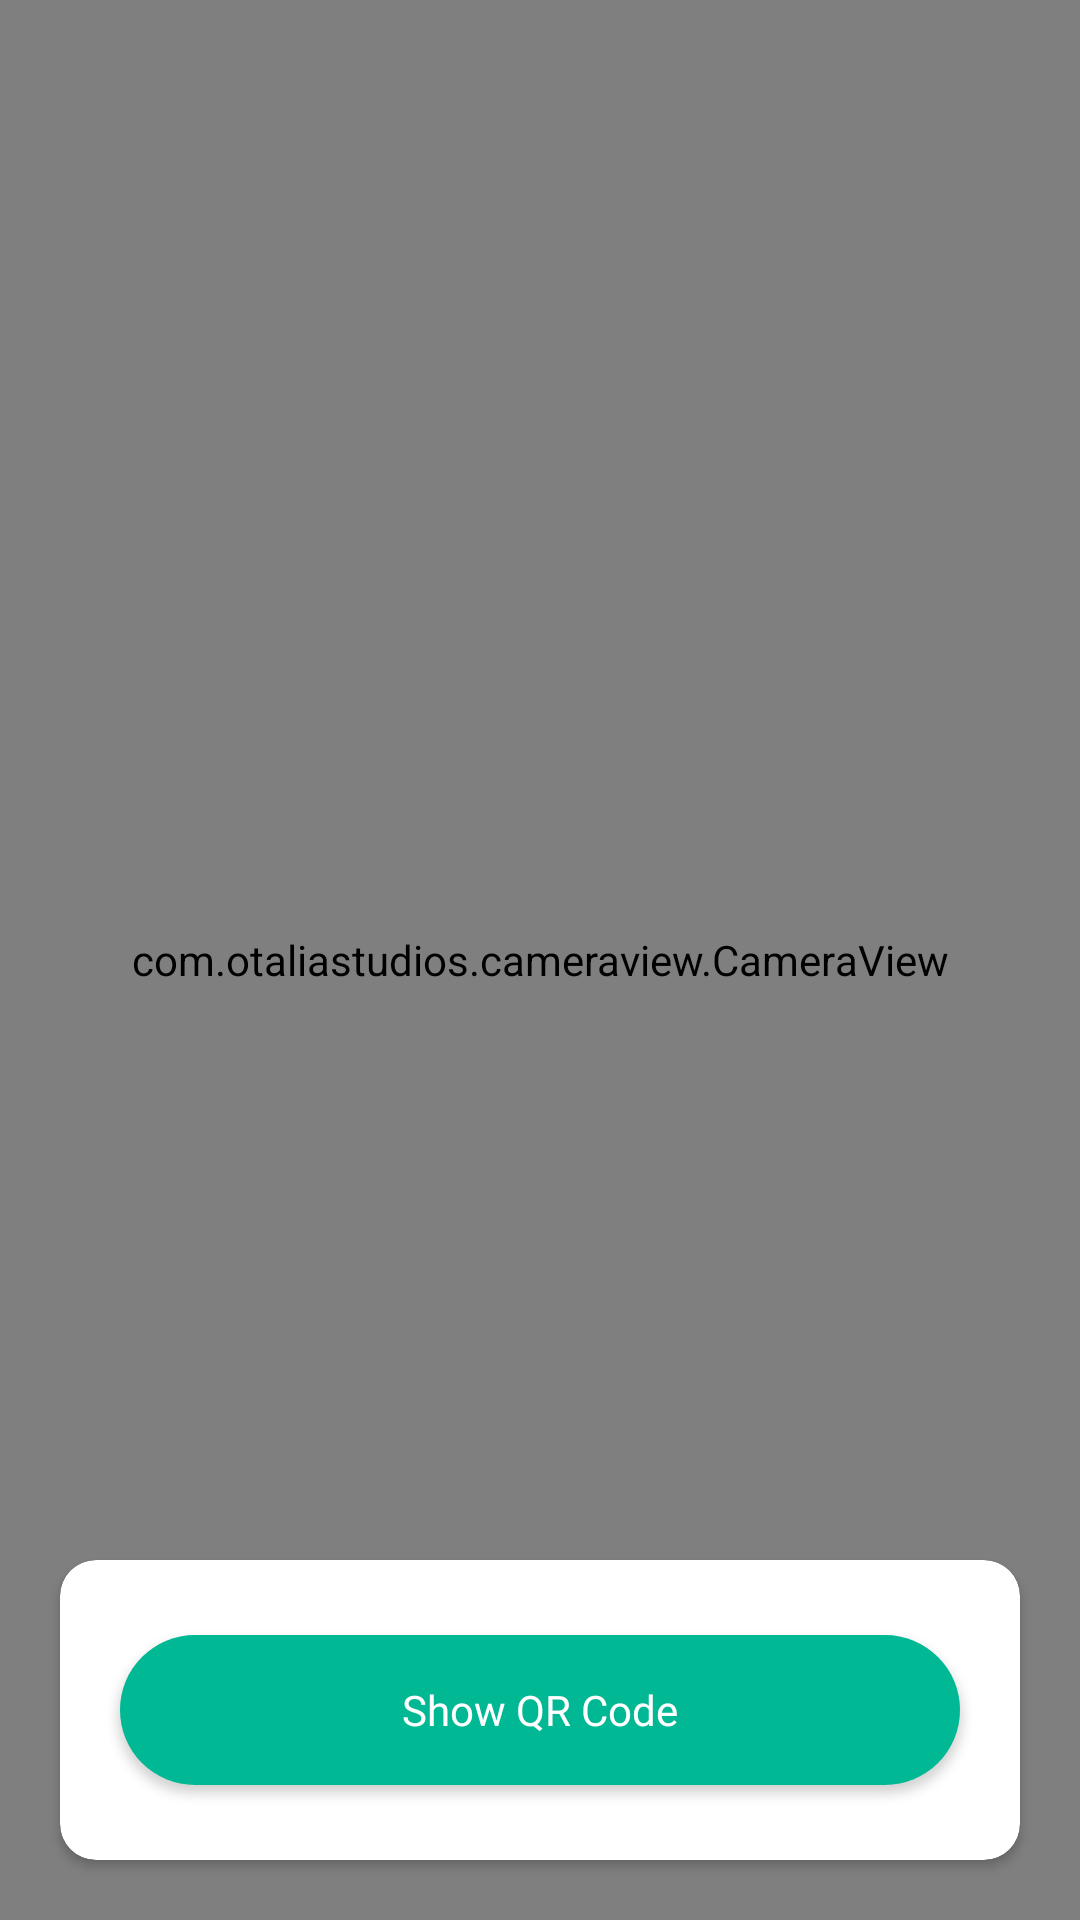

The Android layout XML behind this screen, and the referenced resources:
<!-- AndroidManifest.xml: application theme AppTheme -->
<!-- res/layout/activity_q_r.xml -->
<?xml version="1.0" encoding="utf-8"?>
<RelativeLayout xmlns:android="http://schemas.android.com/apk/res/android"
    xmlns:app="http://schemas.android.com/apk/res-auto"
    xmlns:tools="http://schemas.android.com/tools"
    android:layout_width="match_parent"
    android:layout_height="match_parent"
    tools:context=".QRActivity">

    <androidx.cardview.widget.CardView
        android:id="@+id/QR_card"
        android:layout_width="match_parent"
        android:layout_height="350dp"
        android:layout_centerInParent="true"
        android:layout_margin="40dp"
        android:padding="20dp"
        android:visibility="gone">

        <ImageView
            android:id="@+id/user_QR"
            android:layout_width="match_parent"
            android:layout_height="match_parent"
            android:layout_gravity="center" />

    </androidx.cardview.widget.CardView>

    <FrameLayout
        android:id="@+id/camera_frame"
        android:layout_width="match_parent"
        android:layout_height="match_parent">

        <com.otaliastudios.cameraview.CameraView
            android:id="@+id/camera_view"
            android:layout_width="match_parent"
            android:layout_height="match_parent" />
    </FrameLayout>

    <androidx.cardview.widget.CardView
        android:layout_width="match_parent"
        android:layout_height="100dp"
        android:layout_alignParentBottom="true"
        android:layout_margin="20dp"
        android:padding="20dp"
        app:cardCornerRadius="12dp">

        <LinearLayout
            android:layout_width="match_parent"
            android:layout_height="match_parent"
            android:orientation="horizontal">

            <Button
                android:id="@+id/btn_show_qr"
                android:layout_width="0dp"
                android:layout_height="50dp"
                android:layout_gravity="center"
                android:layout_marginHorizontal="20dp"
                android:layout_weight="50"
                android:background="@drawable/button_green"
                android:fontFamily="@font/geomanistregular"
                android:text="Show QR Code"
                android:textAllCaps="false"
                android:textColor="@color/white" />

        </LinearLayout>

    </androidx.cardview.widget.CardView>
</RelativeLayout>
<!-- resources referenced by this layout -->
<resources>
  <color name="white">#ffffff</color>
  <!-- drawable button_green (drawable) -->
  <?xml version="1.0" encoding="utf-8"?>
  <selector xmlns:android="http://schemas.android.com/apk/res/android">
      <item>
          <shape android:shape="rectangle">
              <solid android:color="#00B894" />
              <corners android:radius="25dp" />
          </shape>
      </item>
  </selector>
  <style name="AppTheme" parent="Theme.AppCompat.Light.NoActionBar">
          
          <item name="colorPrimary">@color/colorPrimary</item>
          <item name="colorPrimaryDark">@color/colorPrimaryDark</item>
          <item name="colorAccent">@color/colorAccent</item>
      </style>
  <color name="colorPrimary">#008577</color>
  <color name="colorPrimaryDark">#00574B</color>
  <color name="colorAccent">#D81B60</color>
</resources>
